7-way image classification set "data" from GitHub (deepak7-shadow/VET-AI); label vocabulary: BVD, coccidiosis, healthy, leptospirosis, other diarrhea, salmonellosis, UTI kidney.

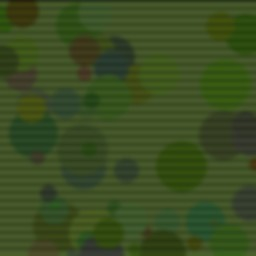
Label: healthy

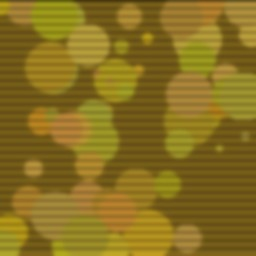
Label: salmonellosis

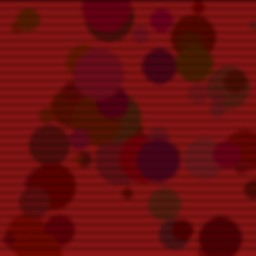
Label: leptospirosis

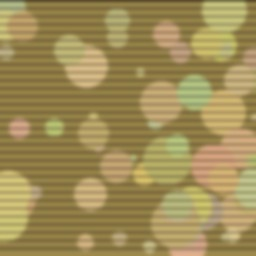
Label: UTI kidney

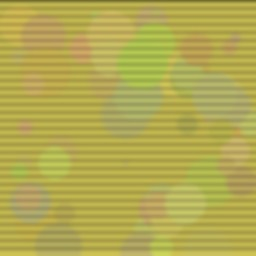
Label: other diarrhea

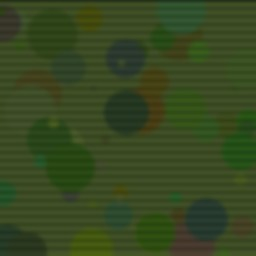
Label: healthy
